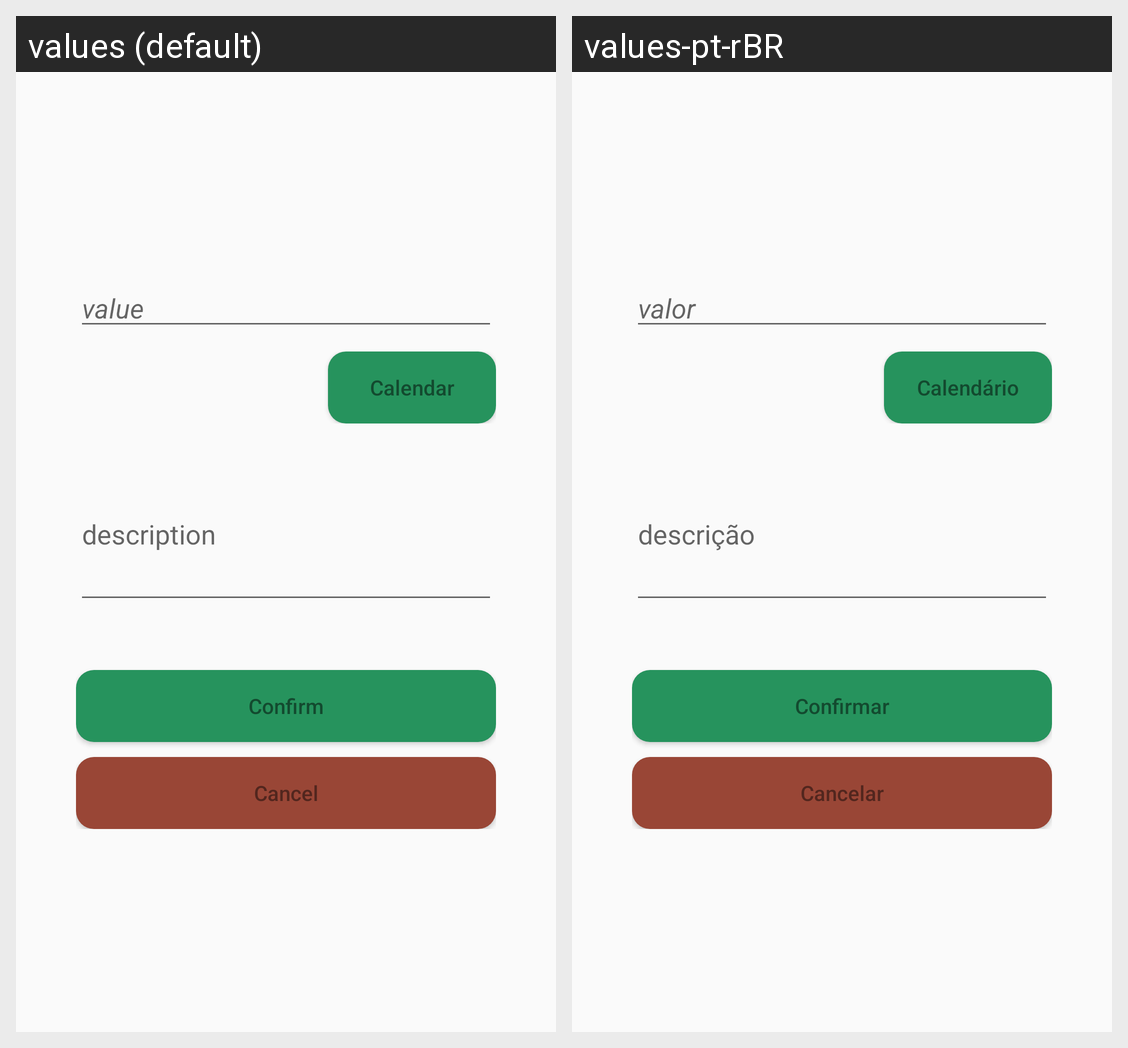

Translations of the strings shown on this Android screen, per locale in the grid:
Android screen res/layout/activity_new_cash_movement.xml rendered under 2 locales, left to right: values (default), values-pt-rBR. Device: Nexus 5 (rendered at 1080×1920; each locale shown at half size, 540×960, under a caption strip naming it); theme AppTheme2.
Strings drawn on this screen, with the default value and each locale's value (text and hints the layout hard-codes, and strings that could not be matched under every locale, appear in the picture but are not listed):

hint_value
  values: value
  values-pt-rBR: valor

button_calendar
  values: Calendar
  values-pt-rBR: Calendário

hint_desc
  values: description
  values-pt-rBR: descrição

button_confirm
  values: Confirm
  values-pt-rBR: Confirmar

button_cancel
  values: Cancel
  values-pt-rBR: Cancelar
